Image classification data set "split_data" (mdtajuddin809/palm-Leaf-Disease-Detection on GitHub). Class labels (4): boron deficiency, healthy, kalium, nitrogen deficiency.

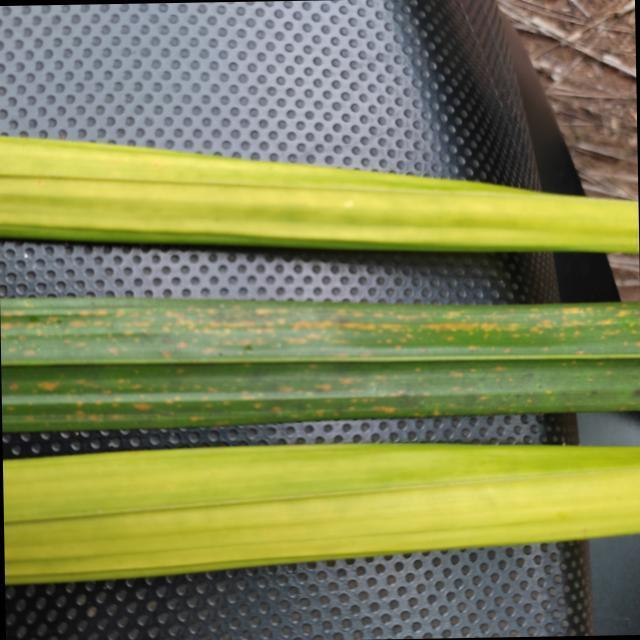
Label: nitrogen deficiency

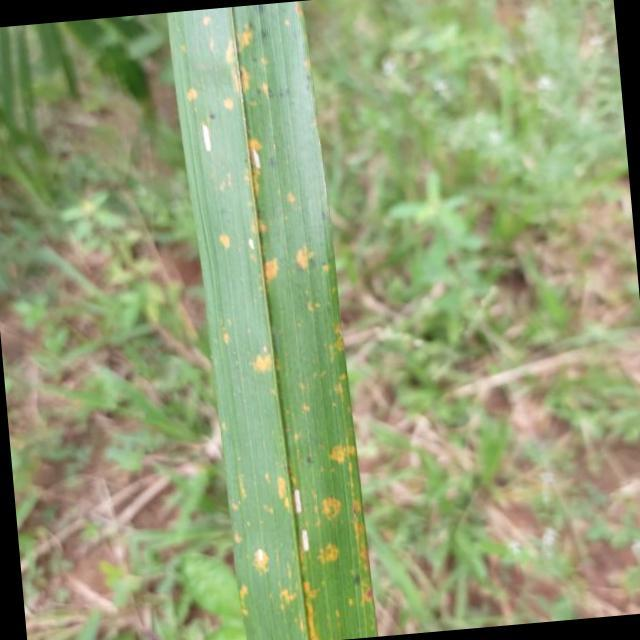
Label: kalium

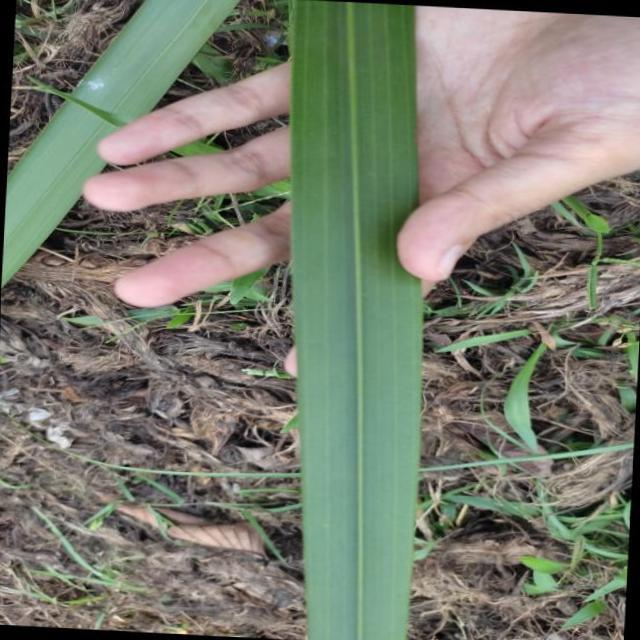
Label: healthy

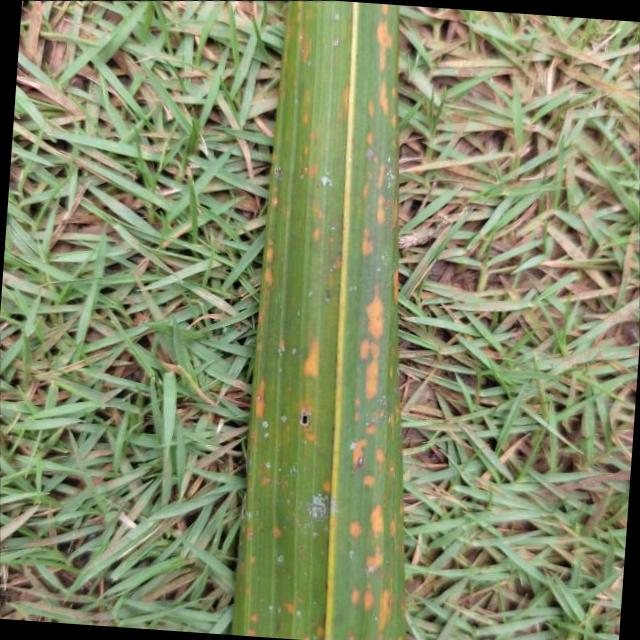
Label: kalium

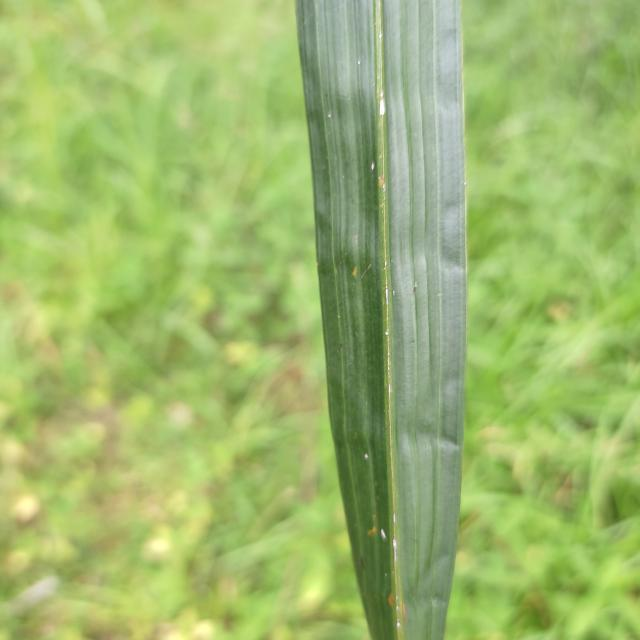
Label: boron deficiency

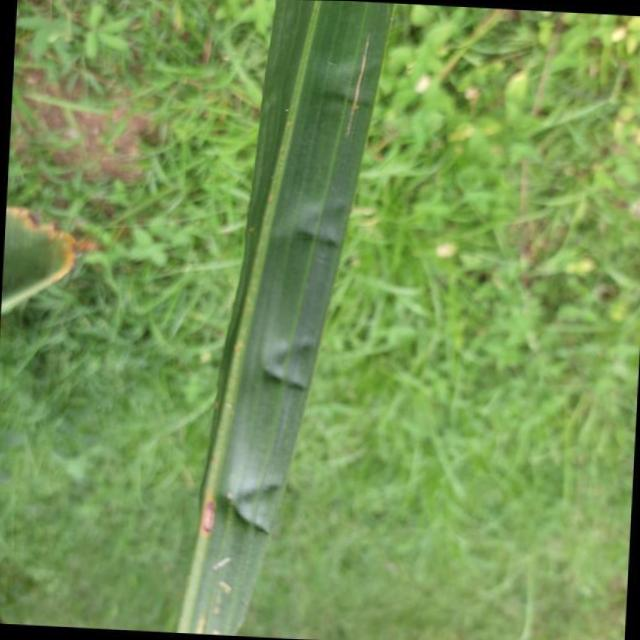
Label: boron deficiency
